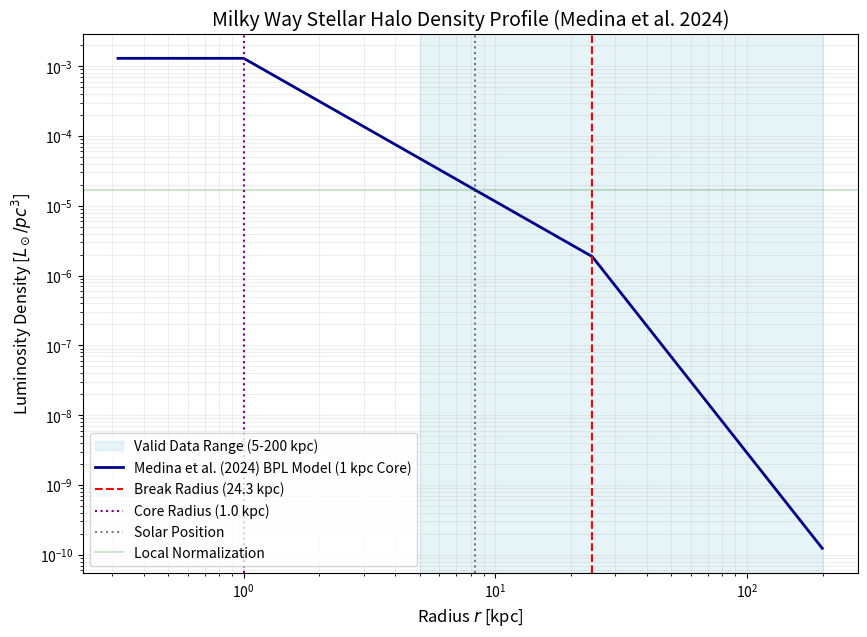

Write Python code to recreate this figure. (Note: this script raises an exception after producing the figure.)
import numpy as np
import matplotlib.pyplot as plt

def calculate_medina2024_halo():
    # Parameters from Medina et al. (2024) - MNRAS 531, 4762
    # Model: Broken Power Law (Ellipsoidal version with q=0.7)
    alpha_in = 2.05
    alpha_out = 4.57
    r_break = 24.3
    r_core = 1.0   # 1 kpc constant density core (project requirement)
    q = 0.7        # Oblate flattening
    R_sun = 8.275 

    # User local norm
    rho_local_Lsun_pc3 = 1.7e-5
    rho_local_Lsun_kpc3 = rho_local_Lsun_pc3 * (1000**3)

    # Broken Power Law Profile with Core
    def profile(r):
        if r < r_core:
            return r_core**-alpha_in
        elif r < r_break:
            return r**-alpha_in
        else:
            return (r_break**(alpha_out - alpha_in)) * (r**-alpha_out)

    # Normalization at the Sun
    norm_at_sun = profile(R_sun)
    rho_0 = rho_local_Lsun_kpc3 / norm_at_sun

    # Analytical Integration for Luminosity
    # L = 4 * pi * q * Integral[ rho(r) * r^2 dr ]
    
    # Part 0: 0 to r_core (constant density)
    int0 = (r_core**-alpha_in) * (r_core**3 / 3.0)
    # Part 1: r_core to r_break
    int1 = (r_break**(3 - alpha_in) - r_core**(3 - alpha_in)) / (3 - alpha_in)
    # Part 2: r_break to infinity
    C = r_break**(alpha_out - alpha_in)
    int2 = C * (0 - r_break**(3 - alpha_out)) / (3 - alpha_out)
    
    L_total = 4 * np.pi * q * rho_0 * (int0 + int1 + int2)

    print(f"--- Medina et al. (2024) RR Lyrae Halo Properties ---")
    print(f"Central Norm (rho_0 at 1kpc): {rho_0:.2e} Lsun/kpc^3")
    print(f"Total Halo Luminosity:        {L_total:.2e} Lsun")
    print(f"Break Radius (r_break):       {r_break} kpc")
    print(f"Core Radius (r_core):         {r_core} kpc")
    print(f"Inner Slope (alpha_in):       {alpha_in}")
    print(f"Outer Slope (alpha_out):      {alpha_out}")
    print(f"Flattening (q):               {q}")
    print(f"-----------------------------------------------------")

    # Plotting
    r_vals = np.logspace(-0.5, 2.3, 500)
    rho_vals = np.array([rho_0 * profile(r) for r in r_vals])

    plt.figure(figsize=(10, 7))
    plt.axvspan(5, 200, color='lightblue', alpha=0.3, label='Valid Data Range (5-200 kpc)')
    plt.loglog(r_vals, rho_vals / (1000**3), color='darkblue', linewidth=2, label='Medina et al. (2024) BPL Model (1 kpc Core)')
    
    # Markers
    plt.axvline(r_break, color='red', linestyle='--', label=f'Break Radius ({r_break} kpc)')
    plt.axvline(r_core, color='purple', linestyle=':', label=f'Core Radius ({r_core} kpc)')
    plt.axvline(R_sun, color='black', linestyle=':', alpha=0.5, label='Solar Position')
    plt.axhline(rho_local_Lsun_pc3, color='green', linestyle='-', alpha=0.2, label='Local Normalization')

    plt.title('Milky Way Stellar Halo Density Profile (Medina et al. 2024)', fontsize=14)
    plt.xlabel('Radius $r$ [kpc]', fontsize=12)
    plt.ylabel('Luminosity Density [$L_\\odot/pc^3$]', fontsize=12)
    plt.legend(frameon=True)
    plt.grid(True, which="both", ls="-", alpha=0.2)
    
    plt.savefig('assets/medina2024_density_profile.png', dpi=300)
    print("Plot saved to: assets/medina2024_density_profile.png")

if __name__ == "__main__":
    calculate_medina2024_halo()
